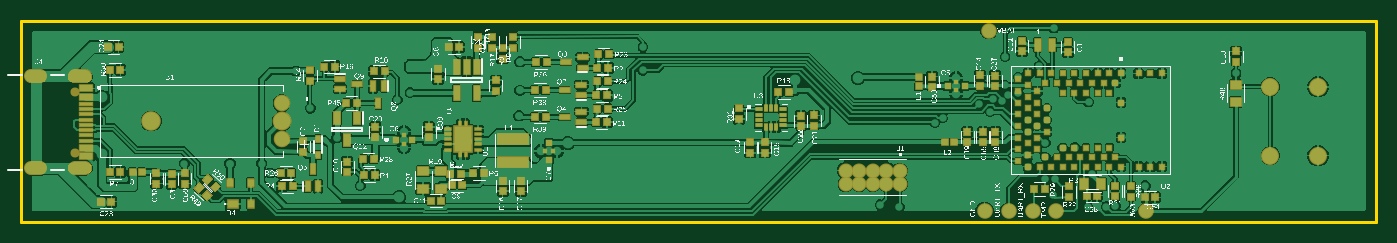
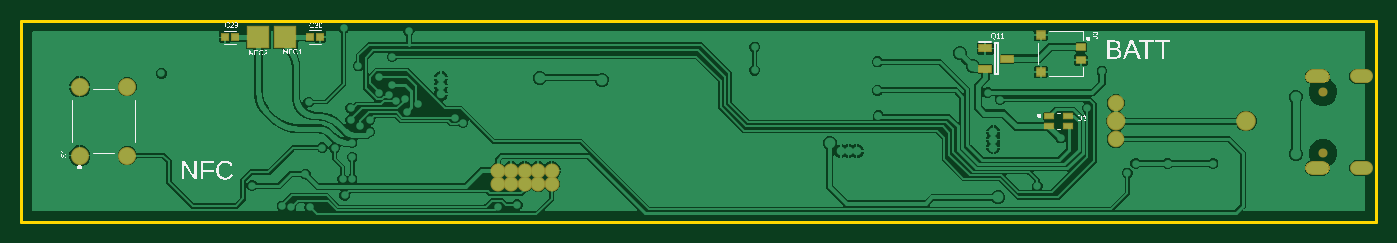
Circuit board: 9 layer files. Board 128.0 x 19.0 mm.
- bottom_copper: copper_bottom.gbr (67721 bytes)
- top_copper: copper_top.gbr (148397 bytes)
- outline: profile.gbr (5415 bytes)
- bottom_silk: silkscreen_bottom.gbr (44405 bytes)
- top_silk: silkscreen_top.gbr (346762 bytes)
- bottom_mask: soldermask_bottom.gbr (3822 bytes)
- top_mask: soldermask_top.gbr (10441 bytes)
- paste: solderpaste_bottom.gbr (619 bytes)
- paste: solderpaste_top.gbr (7384 bytes)

=== bottom_copper: copper_bottom.gbr (67721 bytes, source omitted) ===
=== top_copper: copper_top.gbr (148397 bytes, source omitted) ===
=== outline: profile.gbr ===
G04 EAGLE Gerber RS-274X export*
G75*
%MOMM*%
%FSLAX34Y34*%
%LPD*%
%IN*%
%IPPOS*%
%AMOC8*
5,1,8,0,0,1.08239X$1,22.5*%
G01*
G04 Define Apertures*
%ADD10C,0.254000*%
D10*
X0Y0D02*
X1279500Y0D01*
X1279500Y190000D01*
X0Y190000D01*
X0Y0D01*
X47016Y50800D02*
X47027Y50539D01*
X47062Y50279D01*
X47118Y50024D01*
X47197Y49774D01*
X47297Y49532D01*
X47418Y49300D01*
X47559Y49079D01*
X47718Y48872D01*
X47895Y48679D01*
X48088Y48502D01*
X48295Y48343D01*
X48516Y48202D01*
X48748Y48081D01*
X48990Y47981D01*
X49240Y47902D01*
X49495Y47846D01*
X49755Y47811D01*
X50016Y47800D01*
X61016Y47800D01*
X61277Y47811D01*
X61537Y47846D01*
X61792Y47902D01*
X62042Y47981D01*
X62284Y48081D01*
X62516Y48202D01*
X62737Y48343D01*
X62944Y48502D01*
X63137Y48679D01*
X63314Y48872D01*
X63473Y49079D01*
X63614Y49300D01*
X63735Y49532D01*
X63835Y49774D01*
X63914Y50024D01*
X63970Y50279D01*
X64005Y50539D01*
X64016Y50800D01*
X64005Y51061D01*
X63970Y51321D01*
X63914Y51576D01*
X63835Y51826D01*
X63735Y52068D01*
X63614Y52300D01*
X63473Y52521D01*
X63314Y52728D01*
X63137Y52921D01*
X62944Y53098D01*
X62737Y53257D01*
X62516Y53398D01*
X62284Y53519D01*
X62042Y53619D01*
X61792Y53698D01*
X61537Y53754D01*
X61277Y53789D01*
X61016Y53800D01*
X50016Y53800D01*
X49755Y53789D01*
X49495Y53754D01*
X49240Y53698D01*
X48990Y53619D01*
X48748Y53519D01*
X48516Y53398D01*
X48295Y53257D01*
X48088Y53098D01*
X47895Y52921D01*
X47718Y52728D01*
X47559Y52521D01*
X47418Y52300D01*
X47297Y52068D01*
X47197Y51826D01*
X47118Y51576D01*
X47062Y51321D01*
X47027Y51061D01*
X47016Y50800D01*
X47016Y137200D02*
X47027Y136939D01*
X47062Y136679D01*
X47118Y136424D01*
X47197Y136174D01*
X47297Y135932D01*
X47418Y135700D01*
X47559Y135479D01*
X47718Y135272D01*
X47895Y135079D01*
X48088Y134902D01*
X48295Y134743D01*
X48516Y134602D01*
X48748Y134481D01*
X48990Y134381D01*
X49240Y134302D01*
X49495Y134246D01*
X49755Y134211D01*
X50016Y134200D01*
X61016Y134200D01*
X61277Y134211D01*
X61537Y134246D01*
X61792Y134302D01*
X62042Y134381D01*
X62284Y134481D01*
X62516Y134602D01*
X62737Y134743D01*
X62944Y134902D01*
X63137Y135079D01*
X63314Y135272D01*
X63473Y135479D01*
X63614Y135700D01*
X63735Y135932D01*
X63835Y136174D01*
X63914Y136424D01*
X63970Y136679D01*
X64005Y136939D01*
X64016Y137200D01*
X64005Y137461D01*
X63970Y137721D01*
X63914Y137976D01*
X63835Y138226D01*
X63735Y138468D01*
X63614Y138700D01*
X63473Y138921D01*
X63314Y139128D01*
X63137Y139321D01*
X62944Y139498D01*
X62737Y139657D01*
X62516Y139798D01*
X62284Y139919D01*
X62042Y140019D01*
X61792Y140098D01*
X61537Y140154D01*
X61277Y140189D01*
X61016Y140200D01*
X50016Y140200D01*
X49755Y140189D01*
X49495Y140154D01*
X49240Y140098D01*
X48990Y140019D01*
X48748Y139919D01*
X48516Y139798D01*
X48295Y139657D01*
X48088Y139498D01*
X47895Y139321D01*
X47718Y139128D01*
X47559Y138921D01*
X47418Y138700D01*
X47297Y138468D01*
X47197Y138226D01*
X47118Y137976D01*
X47062Y137721D01*
X47027Y137461D01*
X47016Y137200D01*
X6716Y50800D02*
X6727Y50539D01*
X6762Y50279D01*
X6818Y50024D01*
X6897Y49774D01*
X6997Y49532D01*
X7118Y49300D01*
X7259Y49079D01*
X7418Y48872D01*
X7595Y48679D01*
X7788Y48502D01*
X7995Y48343D01*
X8216Y48202D01*
X8448Y48081D01*
X8690Y47981D01*
X8940Y47902D01*
X9195Y47846D01*
X9455Y47811D01*
X9716Y47800D01*
X17716Y47800D01*
X17977Y47811D01*
X18237Y47846D01*
X18492Y47902D01*
X18742Y47981D01*
X18984Y48081D01*
X19216Y48202D01*
X19437Y48343D01*
X19644Y48502D01*
X19837Y48679D01*
X20014Y48872D01*
X20173Y49079D01*
X20314Y49300D01*
X20435Y49532D01*
X20535Y49774D01*
X20614Y50024D01*
X20670Y50279D01*
X20705Y50539D01*
X20716Y50800D01*
X20705Y51061D01*
X20670Y51321D01*
X20614Y51576D01*
X20535Y51826D01*
X20435Y52068D01*
X20314Y52300D01*
X20173Y52521D01*
X20014Y52728D01*
X19837Y52921D01*
X19644Y53098D01*
X19437Y53257D01*
X19216Y53398D01*
X18984Y53519D01*
X18742Y53619D01*
X18492Y53698D01*
X18237Y53754D01*
X17977Y53789D01*
X17716Y53800D01*
X9716Y53800D01*
X9455Y53789D01*
X9195Y53754D01*
X8940Y53698D01*
X8690Y53619D01*
X8448Y53519D01*
X8216Y53398D01*
X7995Y53257D01*
X7788Y53098D01*
X7595Y52921D01*
X7418Y52728D01*
X7259Y52521D01*
X7118Y52300D01*
X6997Y52068D01*
X6897Y51826D01*
X6818Y51576D01*
X6762Y51321D01*
X6727Y51061D01*
X6716Y50800D01*
X6716Y137200D02*
X6727Y136939D01*
X6762Y136679D01*
X6818Y136424D01*
X6897Y136174D01*
X6997Y135932D01*
X7118Y135700D01*
X7259Y135479D01*
X7418Y135272D01*
X7595Y135079D01*
X7788Y134902D01*
X7995Y134743D01*
X8216Y134602D01*
X8448Y134481D01*
X8690Y134381D01*
X8940Y134302D01*
X9195Y134246D01*
X9455Y134211D01*
X9716Y134200D01*
X17716Y134200D01*
X17977Y134211D01*
X18237Y134246D01*
X18492Y134302D01*
X18742Y134381D01*
X18984Y134481D01*
X19216Y134602D01*
X19437Y134743D01*
X19644Y134902D01*
X19837Y135079D01*
X20014Y135272D01*
X20173Y135479D01*
X20314Y135700D01*
X20435Y135932D01*
X20535Y136174D01*
X20614Y136424D01*
X20670Y136679D01*
X20705Y136939D01*
X20716Y137200D01*
X20705Y137461D01*
X20670Y137721D01*
X20614Y137976D01*
X20535Y138226D01*
X20435Y138468D01*
X20314Y138700D01*
X20173Y138921D01*
X20014Y139128D01*
X19837Y139321D01*
X19644Y139498D01*
X19437Y139657D01*
X19216Y139798D01*
X18984Y139919D01*
X18742Y140019D01*
X18492Y140098D01*
X18237Y140154D01*
X17977Y140189D01*
X17716Y140200D01*
X9716Y140200D01*
X9455Y140189D01*
X9195Y140154D01*
X8940Y140098D01*
X8690Y140019D01*
X8448Y139919D01*
X8216Y139798D01*
X7995Y139657D01*
X7788Y139498D01*
X7595Y139321D01*
X7418Y139128D01*
X7259Y138921D01*
X7118Y138700D01*
X6997Y138468D01*
X6897Y138226D01*
X6818Y137976D01*
X6762Y137721D01*
X6727Y137461D01*
X6716Y137200D01*
M02*

=== bottom_silk: silkscreen_bottom.gbr (44405 bytes, source omitted) ===
=== top_silk: silkscreen_top.gbr (346762 bytes, source omitted) ===
=== bottom_mask: soldermask_bottom.gbr ===
G04 EAGLE Gerber RS-274X export*
G75*
%MOMM*%
%FSLAX34Y34*%
%LPD*%
%INSoldermask Bottom*%
%IPPOS*%
%AMOC8*
5,1,8,0,0,1.08239X$1,22.5*%
G01*
G04 Define Apertures*
%ADD10C,1.561200*%
%ADD11C,1.778200*%
%ADD12C,1.853200*%
%ADD13R,0.763200X0.832300*%
%ADD14R,1.053200X0.703200*%
%ADD15C,1.421200*%
%ADD16R,1.053200X0.803200*%
%ADD17R,1.003200X0.903200*%
%ADD18R,2.203200X2.203200*%
%ADD19R,1.303200X0.853200*%
%ADD20C,1.701200*%
%ADD21C,0.853200*%
%ADD22C,1.346200*%
G36*
X44082Y49620D02*
X43966Y50800D01*
X44082Y51980D01*
X44426Y53115D01*
X44985Y54161D01*
X45738Y55078D01*
X46655Y55831D01*
X47701Y56390D01*
X48836Y56734D01*
X50014Y56850D01*
X61018Y56850D01*
X62196Y56734D01*
X63331Y56390D01*
X64377Y55831D01*
X65294Y55078D01*
X66047Y54161D01*
X66606Y53115D01*
X66950Y51980D01*
X67066Y50800D01*
X66950Y49620D01*
X66606Y48485D01*
X66047Y47439D01*
X65294Y46522D01*
X64377Y45769D01*
X63331Y45210D01*
X62196Y44866D01*
X61018Y44750D01*
X50014Y44750D01*
X48836Y44866D01*
X47701Y45210D01*
X46655Y45769D01*
X45738Y46522D01*
X44985Y47439D01*
X44426Y48485D01*
X44082Y49620D01*
G37*
G36*
X44082Y136020D02*
X43966Y137200D01*
X44082Y138380D01*
X44426Y139515D01*
X44985Y140561D01*
X45738Y141478D01*
X46655Y142231D01*
X47701Y142790D01*
X48836Y143134D01*
X50014Y143250D01*
X61018Y143250D01*
X62196Y143134D01*
X63331Y142790D01*
X64377Y142231D01*
X65294Y141478D01*
X66047Y140561D01*
X66606Y139515D01*
X66950Y138380D01*
X67066Y137200D01*
X66950Y136020D01*
X66606Y134885D01*
X66047Y133839D01*
X65294Y132922D01*
X64377Y132169D01*
X63331Y131610D01*
X62196Y131266D01*
X61018Y131150D01*
X50014Y131150D01*
X48836Y131266D01*
X47701Y131610D01*
X46655Y132169D01*
X45738Y132922D01*
X44985Y133839D01*
X44426Y134885D01*
X44082Y136020D01*
G37*
G36*
X3782Y49620D02*
X3666Y50800D01*
X3782Y51980D01*
X4126Y53115D01*
X4685Y54161D01*
X5438Y55078D01*
X6355Y55831D01*
X7401Y56390D01*
X8536Y56734D01*
X9714Y56850D01*
X17718Y56850D01*
X18896Y56734D01*
X20031Y56390D01*
X21077Y55831D01*
X21994Y55078D01*
X22747Y54161D01*
X23306Y53115D01*
X23650Y51980D01*
X23766Y50800D01*
X23650Y49620D01*
X23306Y48485D01*
X22747Y47439D01*
X21994Y46522D01*
X21077Y45769D01*
X20031Y45210D01*
X18896Y44866D01*
X17718Y44750D01*
X9714Y44750D01*
X8536Y44866D01*
X7401Y45210D01*
X6355Y45769D01*
X5438Y46522D01*
X4685Y47439D01*
X4126Y48485D01*
X3782Y49620D01*
G37*
G36*
X3782Y136020D02*
X3666Y137200D01*
X3782Y138380D01*
X4126Y139515D01*
X4685Y140561D01*
X5438Y141478D01*
X6355Y142231D01*
X7401Y142790D01*
X8536Y143134D01*
X9714Y143250D01*
X17718Y143250D01*
X18896Y143134D01*
X20031Y142790D01*
X21077Y142231D01*
X21994Y141478D01*
X22747Y140561D01*
X23306Y139515D01*
X23650Y138380D01*
X23766Y137200D01*
X23650Y136020D01*
X23306Y134885D01*
X22747Y133839D01*
X21994Y132922D01*
X21077Y132169D01*
X20031Y131610D01*
X18896Y131266D01*
X17718Y131150D01*
X9714Y131150D01*
X8536Y131266D01*
X7401Y131610D01*
X6355Y132169D01*
X5438Y132922D01*
X4685Y133839D01*
X4126Y134885D01*
X3782Y136020D01*
G37*
D10*
X245750Y112000D03*
D11*
X245750Y95000D03*
D10*
X245750Y78000D03*
D12*
X122750Y95000D03*
D13*
X1087246Y174100D03*
X1077554Y174100D03*
X997454Y174300D03*
X1007146Y174300D03*
D14*
X308750Y100000D03*
X291250Y100000D03*
X308750Y90000D03*
X291250Y90000D03*
D15*
X829446Y48300D03*
X829446Y35600D03*
X816746Y48300D03*
X816746Y35600D03*
X804046Y48300D03*
X804046Y35600D03*
X791346Y48300D03*
X791346Y35600D03*
X778646Y48300D03*
X778646Y35600D03*
D16*
X279025Y164840D03*
X279025Y152840D03*
D17*
X316775Y176340D03*
X316775Y141340D03*
D18*
X1029900Y174200D03*
X1055400Y174200D03*
D19*
X369200Y163600D03*
X369200Y144400D03*
X348200Y154000D03*
D20*
X1224350Y62500D03*
X1224350Y127500D03*
X1179350Y62500D03*
X1179350Y127500D03*
D21*
X50516Y65100D03*
X50516Y122900D03*
D22*
X51181Y137180D02*
X60071Y137180D01*
X60071Y50820D02*
X51181Y50820D01*
X18161Y137180D02*
X9271Y137180D01*
X9271Y50820D02*
X18161Y50820D01*
M02*

=== top_mask: soldermask_top.gbr (10441 bytes, source omitted) ===
=== paste: solderpaste_bottom.gbr ===
G04 EAGLE Gerber RS-274X export*
G75*
%MOMM*%
%FSLAX34Y34*%
%LPD*%
%INSolderpaste Bottom*%
%IPPOS*%
%AMOC8*
5,1,8,0,0,1.08239X$1,22.5*%
G01*
G04 Define Apertures*
%ADD10R,0.560000X0.629100*%
%ADD11R,0.850000X0.500000*%
%ADD12R,0.850000X0.600000*%
%ADD13R,0.800000X0.700000*%
%ADD14R,1.100000X0.650000*%
D10*
X1087246Y174100D03*
X1077554Y174100D03*
X997454Y174300D03*
X1007146Y174300D03*
D11*
X308750Y100000D03*
X291250Y100000D03*
X308750Y90000D03*
X291250Y90000D03*
D12*
X279025Y164840D03*
X279025Y152840D03*
D13*
X316775Y176340D03*
X316775Y141340D03*
D14*
X369200Y163600D03*
X369200Y144400D03*
X348200Y154000D03*
M02*

=== paste: solderpaste_top.gbr (7384 bytes, source omitted) ===
